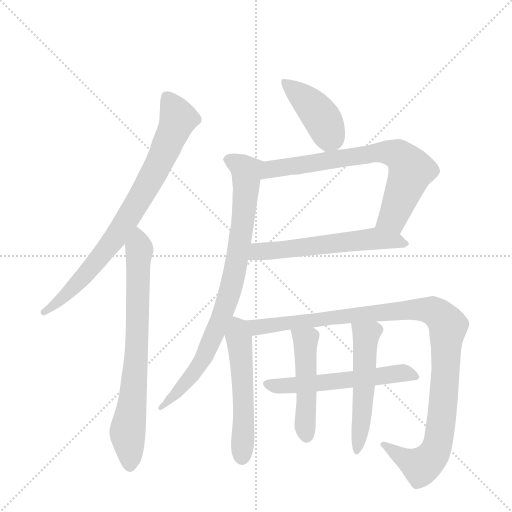
t = 0.00 s
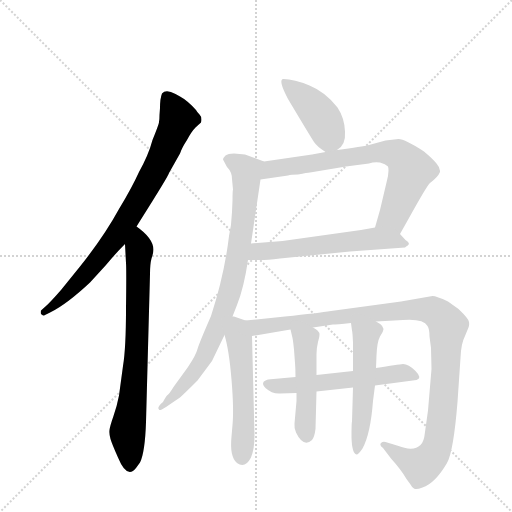
t = 1.80 s
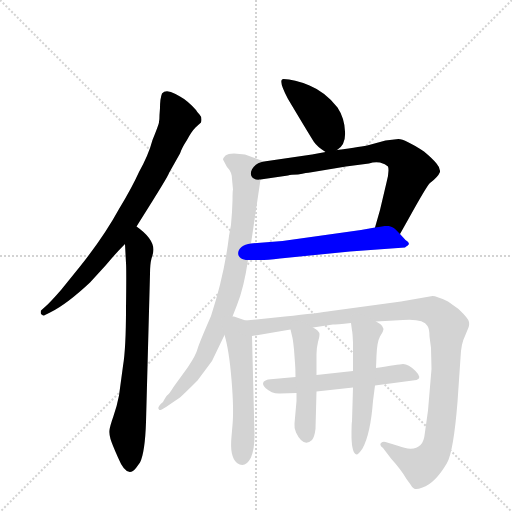
t = 3.60 s
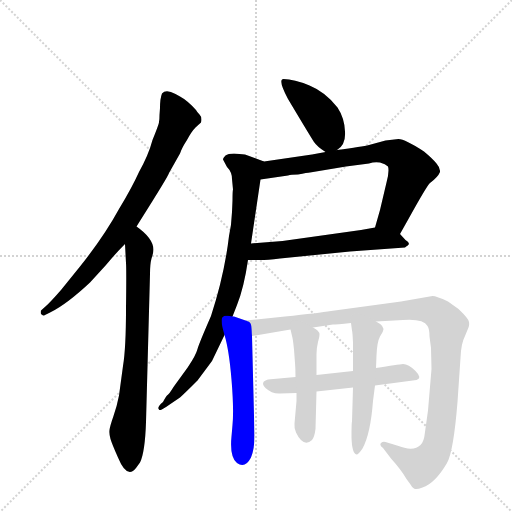
t = 5.39 s
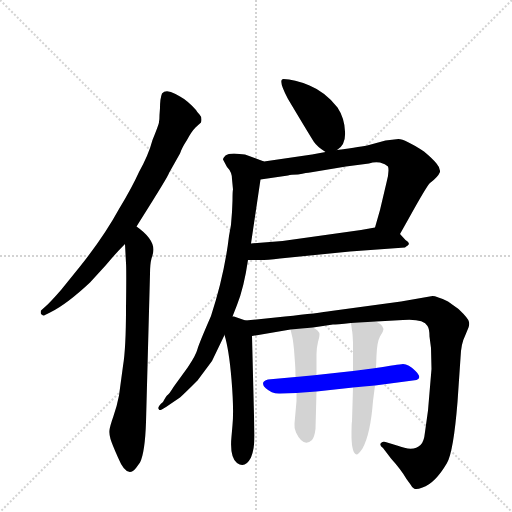
t = 7.19 s
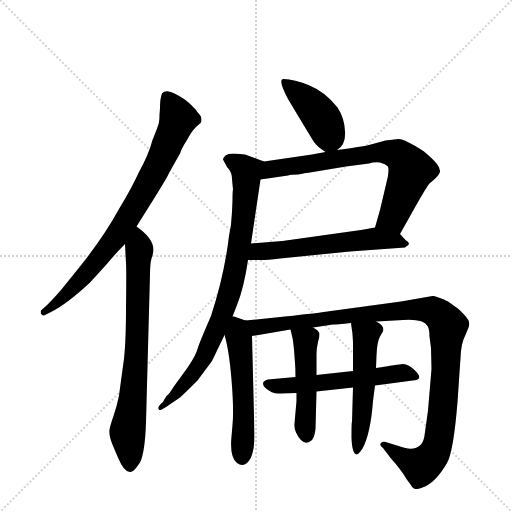
t = 8.99 s

The animated SVG that drew these frames (rendered in a browser with its animation timeline set to each time). Animation: 11 CSS @keyframes rules; one cycle of 8.99 s.

<svg version="1.1" viewBox="0 0 1024 1024" xmlns="http://www.w3.org/2000/svg">
  <g stroke="lightgray" stroke-dasharray="1,1" stroke-width="1" transform="scale(4, 4)">
    <line x1="0" y1="0" x2="256" y2="256"></line>
    <line x1="256" y1="0" x2="0" y2="256"></line>
    <line x1="128" y1="0" x2="128" y2="256"></line>
    <line x1="0" y1="128" x2="256" y2="128"></line>
  </g>
  <g transform="scale(1, -1) translate(0, -860)">
    <style type="text/css">
      
        @keyframes keyframes0 {
          from {
            stroke: blue;
            stroke-dashoffset: 778;
            stroke-width: 128;
          }
          72% {
            animation-timing-function: step-end;
            stroke: blue;
            stroke-dashoffset: 0;
            stroke-width: 128;
          }
          to {
            stroke: black;
            stroke-width: 1024;
          }
        }
        #make-me-a-hanzi-animation-0 {
          animation: keyframes0 0.8831380208333334s both;
          animation-delay: 0s;
          animation-timing-function: linear;
        }
      
        @keyframes keyframes1 {
          from {
            stroke: blue;
            stroke-dashoffset: 723;
            stroke-width: 128;
          }
          70% {
            animation-timing-function: step-end;
            stroke: blue;
            stroke-dashoffset: 0;
            stroke-width: 128;
          }
          to {
            stroke: black;
            stroke-width: 1024;
          }
        }
        #make-me-a-hanzi-animation-1 {
          animation: keyframes1 0.83837890625s both;
          animation-delay: 0.8831380208333334s;
          animation-timing-function: linear;
        }
      
        @keyframes keyframes2 {
          from {
            stroke: blue;
            stroke-dashoffset: 409;
            stroke-width: 128;
          }
          57% {
            animation-timing-function: step-end;
            stroke: blue;
            stroke-dashoffset: 0;
            stroke-width: 128;
          }
          to {
            stroke: black;
            stroke-width: 1024;
          }
        }
        #make-me-a-hanzi-animation-2 {
          animation: keyframes2 0.5828450520833334s both;
          animation-delay: 1.7215169270833335s;
          animation-timing-function: linear;
        }
      
        @keyframes keyframes3 {
          from {
            stroke: blue;
            stroke-dashoffset: 708;
            stroke-width: 128;
          }
          70% {
            animation-timing-function: step-end;
            stroke: blue;
            stroke-dashoffset: 0;
            stroke-width: 128;
          }
          to {
            stroke: black;
            stroke-width: 1024;
          }
        }
        #make-me-a-hanzi-animation-3 {
          animation: keyframes3 0.826171875s both;
          animation-delay: 2.304361979166667s;
          animation-timing-function: linear;
        }
      
        @keyframes keyframes4 {
          from {
            stroke: blue;
            stroke-dashoffset: 571;
            stroke-width: 128;
          }
          65% {
            animation-timing-function: step-end;
            stroke: blue;
            stroke-dashoffset: 0;
            stroke-width: 128;
          }
          to {
            stroke: black;
            stroke-width: 1024;
          }
        }
        #make-me-a-hanzi-animation-4 {
          animation: keyframes4 0.7146809895833334s both;
          animation-delay: 3.130533854166667s;
          animation-timing-function: linear;
        }
      
        @keyframes keyframes5 {
          from {
            stroke: blue;
            stroke-dashoffset: 816;
            stroke-width: 128;
          }
          73% {
            animation-timing-function: step-end;
            stroke: blue;
            stroke-dashoffset: 0;
            stroke-width: 128;
          }
          to {
            stroke: black;
            stroke-width: 1024;
          }
        }
        #make-me-a-hanzi-animation-5 {
          animation: keyframes5 0.9140625s both;
          animation-delay: 3.8452148437500004s;
          animation-timing-function: linear;
        }
      
        @keyframes keyframes6 {
          from {
            stroke: blue;
            stroke-dashoffset: 529;
            stroke-width: 128;
          }
          63% {
            animation-timing-function: step-end;
            stroke: blue;
            stroke-dashoffset: 0;
            stroke-width: 128;
          }
          to {
            stroke: black;
            stroke-width: 1024;
          }
        }
        #make-me-a-hanzi-animation-6 {
          animation: keyframes6 0.6805013020833334s both;
          animation-delay: 4.75927734375s;
          animation-timing-function: linear;
        }
      
        @keyframes keyframes7 {
          from {
            stroke: blue;
            stroke-dashoffset: 1052;
            stroke-width: 128;
          }
          77% {
            animation-timing-function: step-end;
            stroke: blue;
            stroke-dashoffset: 0;
            stroke-width: 128;
          }
          to {
            stroke: black;
            stroke-width: 1024;
          }
        }
        #make-me-a-hanzi-animation-7 {
          animation: keyframes7 1.1061197916666667s both;
          animation-delay: 5.439778645833333s;
          animation-timing-function: linear;
        }
      
        @keyframes keyframes8 {
          from {
            stroke: blue;
            stroke-dashoffset: 553;
            stroke-width: 128;
          }
          64% {
            animation-timing-function: step-end;
            stroke: blue;
            stroke-dashoffset: 0;
            stroke-width: 128;
          }
          to {
            stroke: black;
            stroke-width: 1024;
          }
        }
        #make-me-a-hanzi-animation-8 {
          animation: keyframes8 0.7000325520833334s both;
          animation-delay: 6.5458984375s;
          animation-timing-function: linear;
        }
      
        @keyframes keyframes9 {
          from {
            stroke: blue;
            stroke-dashoffset: 475;
            stroke-width: 128;
          }
          61% {
            animation-timing-function: step-end;
            stroke: blue;
            stroke-dashoffset: 0;
            stroke-width: 128;
          }
          to {
            stroke: black;
            stroke-width: 1024;
          }
        }
        #make-me-a-hanzi-animation-9 {
          animation: keyframes9 0.6365559895833334s both;
          animation-delay: 7.245930989583333s;
          animation-timing-function: linear;
        }
      
        @keyframes keyframes10 {
          from {
            stroke: blue;
            stroke-dashoffset: 519;
            stroke-width: 128;
          }
          63% {
            animation-timing-function: step-end;
            stroke: blue;
            stroke-dashoffset: 0;
            stroke-width: 128;
          }
          to {
            stroke: black;
            stroke-width: 1024;
          }
        }
        #make-me-a-hanzi-animation-10 {
          animation: keyframes10 0.67236328125s both;
          animation-delay: 7.882486979166666s;
          animation-timing-function: linear;
        }
      
    </style>
    
      <path d="M 273 407 L 305 458 Q 338 511 338 514 L 360 553 Q 364 565 374 580 Q 383 597 391 605 L 402 615 Q 405 625 399 631 Q 394 636 392 640 Q 375 659 360 667 L 351 672 Q 332 682 324 673 Q 320 663 320 644 L 319 630 Q 319 620 318 616 Q 318 612 305 580 Q 297 550 278 516 Q 264 485 238 442 Q 208 387 160 327 L 122 280 Q 101 256 92 248 L 82 239 Q 81 236 82 232 Q 87 228 88 229 L 102 236 Q 134 252 180 295 L 212 330 Q 231 353 250 372 L 273 407 Z" fill="lightgray"></path>
    
      <path d="M 250 372 L 252 334 Q 253 322 252 243 Q 252 164 246 128 L 238 69 Q 234 48 227 28 Q 220 8 219 0 Q 218 -8 221 -18 Q 224 -28 236 -55 Q 254 -99 272 -76 L 280 -65 Q 290 -45 292 16 L 300 312 Q 300 332 303 343 Q 307 354 307 361 Q 306 384 273 407 C 249 425 248 402 250 372 Z" fill="lightgray"></path>
    
      <path d="M 674 560 Q 692 570 690 597 Q 689 624 675 645 Q 651 676 619 689 Q 588 702 567 702 Q 555 702 576 662 Q 622 585 628 576 Q 634 567 651 556 C 660 550 660 550 674 560 Z" fill="lightgray"></path>
    
      <path d="M 800 392 L 818 424 Q 854 489 860 494 Q 876 506 880 516 Q 881 524 873 533 Q 866 542 848 557 Q 810 582 797 582 Q 784 581 771 579 L 738 570 Q 725 567 674 560 L 651 556 L 624 551 L 528 537 C 498 533 491 497 521 501 L 576 509 Q 582 511 596 511 Q 615 515 620 515 L 692 527 L 738 533 Q 749 537 760 535 Q 771 532 776 527 Q 779 517 773 495 L 760 440 L 750 405 C 742 376 785 366 800 392 Z" fill="lightgray"></path>
    
      <path d="M 496 340 L 521 340 Q 534 340 560 343 L 700 357 L 810 365 Q 817 370 818 372 Q 818 376 811 380 L 800 392 C 783 411 780 410 750 405 L 722 400 L 565 378 L 502 373 C 472 371 466 340 496 340 Z" fill="lightgray"></path>
    
      <path d="M 490 551 L 468 553 Q 456 553 451 549 Q 446 544 446 541 L 454 526 Q 464 516 464 502 L 466 481 Q 465 478 465 459 L 464 436 Q 463 410 458 388 Q 449 311 422 228 Q 398 173 395 162 Q 392 150 376 126 L 347 86 Q 338 71 334 69 Q 331 66 326 56 Q 313 45 318 41 Q 319 37 332 46 L 360 65 Q 370 74 395 99 L 424 138 L 449 190 L 465 227 L 474 250 Q 488 285 496 340 L 502 373 L 521 501 C 525 531 530 536 528 537 L 490 551 Z" fill="lightgray"></path>
    
      <path d="M 449 190 Q 458 161 463 101 Q 468 41 465 10 L 463 -13 Q 459 -54 474 -66 Q 490 -78 502 -55 Q 509 -38 509 -11 L 504 188 C 503 215 503 215 491 219 L 468 227 L 465 227 C 437 234 441 219 449 190 Z" fill="lightgray"></path>
    
      <path d="M 504 188 L 581 201 L 626 205 L 666 211 Q 672 211 702 214 L 752 217 L 806 220 Q 847 223 855 208 Q 859 202 859 187 L 862 164 L 863 122 L 856 39 L 850 -4 Q 848 -24 841 -30 Q 827 -44 794 -31 L 771 -24 Q 766 -22 762 -26 Q 758 -30 766 -36 L 782 -57 Q 802 -79 813 -98 L 821 -109 Q 824 -115 828 -117 Q 832 -120 845 -115 Q 870 -107 894 -66 Q 907 -43 915 56 L 921 144 Q 922 173 930 188 L 937 205 Q 939 210 938 216 Q 938 222 917 242 L 896 257 Q 873 268 865 268 L 802 257 L 662 238 Q 638 234 570 227 L 491 219 C 461 216 474 183 504 188 Z" fill="lightgray"></path>
    
      <path d="M 591 106 L 536 101 Q 519 96 531 84 Q 544 72 560 73 L 593 74 L 633 77 L 706 85 L 750 89 L 833 100 Q 845 104 831 118 Q 817 132 806 132 Q 796 131 752 124 L 706 118 L 633 110 L 591 106 Z" fill="lightgray"></path>
    
      <path d="M 581 201 L 585 184 Q 586 180 588 161 L 590 134 Q 591 123 591 106 L 593 74 L 593 58 L 589 13 Q 588 4 592 -5 Q 607 -36 624 -20 Q 629 -14 631 2 L 633 77 L 633 110 L 633 152 Q 633 164 636 176 Q 639 187 639 191 Q 639 195 635 199 Q 633 201 626 205 C 600 221 574 230 581 201 Z" fill="lightgray"></path>
    
      <path d="M 706 85 L 704 17 Q 703 16 703 -15 Q 704 -47 713 -49 Q 717 -49 725 -37 Q 741 -8 746 58 L 750 89 L 752 124 L 753 149 Q 754 176 760 187 Q 766 197 766 198 Q 770 208 752 217 C 726 233 698 244 702 214 L 704 199 Q 705 196 706 175 L 706 118 L 706 85 Z" fill="lightgray"></path>
    
    
      <clipPath id="make-me-a-hanzi-clip-0">
        <path d="M 273 407 L 305 458 Q 338 511 338 514 L 360 553 Q 364 565 374 580 Q 383 597 391 605 L 402 615 Q 405 625 399 631 Q 394 636 392 640 Q 375 659 360 667 L 351 672 Q 332 682 324 673 Q 320 663 320 644 L 319 630 Q 319 620 318 616 Q 318 612 305 580 Q 297 550 278 516 Q 264 485 238 442 Q 208 387 160 327 L 122 280 Q 101 256 92 248 L 82 239 Q 81 236 82 232 Q 87 228 88 229 L 102 236 Q 134 252 180 295 L 212 330 Q 231 353 250 372 L 273 407 Z"></path>
      </clipPath>
      <path clip-path="url(#make-me-a-hanzi-clip-0)" d="M 334 664 L 355 620 L 290 480 L 235 390 L 183 325 L 121 260 L 88 236" fill="none" id="make-me-a-hanzi-animation-0" stroke-dasharray="650 1300" stroke-linecap="round"></path>
    
      <clipPath id="make-me-a-hanzi-clip-1">
        <path d="M 250 372 L 252 334 Q 253 322 252 243 Q 252 164 246 128 L 238 69 Q 234 48 227 28 Q 220 8 219 0 Q 218 -8 221 -18 Q 224 -28 236 -55 Q 254 -99 272 -76 L 280 -65 Q 290 -45 292 16 L 300 312 Q 300 332 303 343 Q 307 354 307 361 Q 306 384 273 407 C 249 425 248 402 250 372 Z"></path>
      </clipPath>
      <path clip-path="url(#make-me-a-hanzi-clip-1)" d="M 276 396 L 273 149 L 255 -6 L 260 -70" fill="none" id="make-me-a-hanzi-animation-1" stroke-dasharray="595 1190" stroke-linecap="round"></path>
    
      <clipPath id="make-me-a-hanzi-clip-2">
        <path d="M 674 560 Q 692 570 690 597 Q 689 624 675 645 Q 651 676 619 689 Q 588 702 567 702 Q 555 702 576 662 Q 622 585 628 576 Q 634 567 651 556 C 660 550 660 550 674 560 Z"></path>
      </clipPath>
      <path clip-path="url(#make-me-a-hanzi-clip-2)" d="M 572 693 L 642 627 L 659 589 L 654 575" fill="none" id="make-me-a-hanzi-animation-2" stroke-dasharray="281 562" stroke-linecap="round"></path>
    
      <clipPath id="make-me-a-hanzi-clip-3">
        <path d="M 800 392 L 818 424 Q 854 489 860 494 Q 876 506 880 516 Q 881 524 873 533 Q 866 542 848 557 Q 810 582 797 582 Q 784 581 771 579 L 738 570 Q 725 567 674 560 L 651 556 L 624 551 L 528 537 C 498 533 491 497 521 501 L 576 509 Q 582 511 596 511 Q 615 515 620 515 L 692 527 L 738 533 Q 749 537 760 535 Q 771 532 776 527 Q 779 517 773 495 L 760 440 L 750 405 C 742 376 785 366 800 392 Z"></path>
      </clipPath>
      <path clip-path="url(#make-me-a-hanzi-clip-3)" d="M 527 506 L 543 522 L 578 528 L 760 556 L 795 551 L 822 520 L 786 426 L 758 409" fill="none" id="make-me-a-hanzi-animation-3" stroke-dasharray="580 1160" stroke-linecap="round"></path>
    
      <clipPath id="make-me-a-hanzi-clip-4">
        <path d="M 496 340 L 521 340 Q 534 340 560 343 L 700 357 L 810 365 Q 817 370 818 372 Q 818 376 811 380 L 800 392 C 783 411 780 410 750 405 L 722 400 L 565 378 L 502 373 C 472 371 466 340 496 340 Z"></path>
      </clipPath>
      <path clip-path="url(#make-me-a-hanzi-clip-4)" d="M 502 345 L 517 357 L 747 383 L 811 373" fill="none" id="make-me-a-hanzi-animation-4" stroke-dasharray="443 886" stroke-linecap="round"></path>
    
      <clipPath id="make-me-a-hanzi-clip-5">
        <path d="M 490 551 L 468 553 Q 456 553 451 549 Q 446 544 446 541 L 454 526 Q 464 516 464 502 L 466 481 Q 465 478 465 459 L 464 436 Q 463 410 458 388 Q 449 311 422 228 Q 398 173 395 162 Q 392 150 376 126 L 347 86 Q 338 71 334 69 Q 331 66 326 56 Q 313 45 318 41 Q 319 37 332 46 L 360 65 Q 370 74 395 99 L 424 138 L 449 190 L 465 227 L 474 250 Q 488 285 496 340 L 502 373 L 521 501 C 525 531 530 536 528 537 L 490 551 Z"></path>
      </clipPath>
      <path clip-path="url(#make-me-a-hanzi-clip-5)" d="M 455 541 L 482 528 L 493 513 L 487 426 L 463 289 L 407 143 L 325 44" fill="none" id="make-me-a-hanzi-animation-5" stroke-dasharray="688 1376" stroke-linecap="round"></path>
    
      <clipPath id="make-me-a-hanzi-clip-6">
        <path d="M 449 190 Q 458 161 463 101 Q 468 41 465 10 L 463 -13 Q 459 -54 474 -66 Q 490 -78 502 -55 Q 509 -38 509 -11 L 504 188 C 503 215 503 215 491 219 L 468 227 L 465 227 C 437 234 441 219 449 190 Z"></path>
      </clipPath>
      <path clip-path="url(#make-me-a-hanzi-clip-6)" d="M 467 219 L 477 195 L 484 119 L 485 -52" fill="none" id="make-me-a-hanzi-animation-6" stroke-dasharray="401 802" stroke-linecap="round"></path>
    
      <clipPath id="make-me-a-hanzi-clip-7">
        <path d="M 504 188 L 581 201 L 626 205 L 666 211 Q 672 211 702 214 L 752 217 L 806 220 Q 847 223 855 208 Q 859 202 859 187 L 862 164 L 863 122 L 856 39 L 850 -4 Q 848 -24 841 -30 Q 827 -44 794 -31 L 771 -24 Q 766 -22 762 -26 Q 758 -30 766 -36 L 782 -57 Q 802 -79 813 -98 L 821 -109 Q 824 -115 828 -117 Q 832 -120 845 -115 Q 870 -107 894 -66 Q 907 -43 915 56 L 921 144 Q 922 173 930 188 L 937 205 Q 939 210 938 216 Q 938 222 917 242 L 896 257 Q 873 268 865 268 L 802 257 L 662 238 Q 638 234 570 227 L 491 219 C 461 216 474 183 504 188 Z"></path>
      </clipPath>
      <path clip-path="url(#make-me-a-hanzi-clip-7)" d="M 499 216 L 508 208 L 525 206 L 582 217 L 845 242 L 867 238 L 882 227 L 896 207 L 887 47 L 873 -37 L 862 -56 L 842 -73 L 768 -30" fill="none" id="make-me-a-hanzi-animation-7" stroke-dasharray="924 1848" stroke-linecap="round"></path>
    
      <clipPath id="make-me-a-hanzi-clip-8">
        <path d="M 591 106 L 536 101 Q 519 96 531 84 Q 544 72 560 73 L 593 74 L 633 77 L 706 85 L 750 89 L 833 100 Q 845 104 831 118 Q 817 132 806 132 Q 796 131 752 124 L 706 118 L 633 110 L 591 106 Z"></path>
      </clipPath>
      <path clip-path="url(#make-me-a-hanzi-clip-8)" d="M 535 92 L 554 87 L 625 92 L 805 114 L 829 109" fill="none" id="make-me-a-hanzi-animation-8" stroke-dasharray="425 850" stroke-linecap="round"></path>
    
      <clipPath id="make-me-a-hanzi-clip-9">
        <path d="M 581 201 L 585 184 Q 586 180 588 161 L 590 134 Q 591 123 591 106 L 593 74 L 593 58 L 589 13 Q 588 4 592 -5 Q 607 -36 624 -20 Q 629 -14 631 2 L 633 77 L 633 110 L 633 152 Q 633 164 636 176 Q 639 187 639 191 Q 639 195 635 199 Q 633 201 626 205 C 600 221 574 230 581 201 Z"></path>
      </clipPath>
      <path clip-path="url(#make-me-a-hanzi-clip-9)" d="M 589 198 L 611 179 L 613 -11" fill="none" id="make-me-a-hanzi-animation-9" stroke-dasharray="347 694" stroke-linecap="round"></path>
    
      <clipPath id="make-me-a-hanzi-clip-10">
        <path d="M 706 85 L 704 17 Q 703 16 703 -15 Q 704 -47 713 -49 Q 717 -49 725 -37 Q 741 -8 746 58 L 750 89 L 752 124 L 753 149 Q 754 176 760 187 Q 766 197 766 198 Q 770 208 752 217 C 726 233 698 244 702 214 L 704 199 Q 705 196 706 175 L 706 118 L 706 85 Z"></path>
      </clipPath>
      <path clip-path="url(#make-me-a-hanzi-clip-10)" d="M 709 207 L 732 189 L 725 34 L 713 -44" fill="none" id="make-me-a-hanzi-animation-10" stroke-dasharray="391 782" stroke-linecap="round"></path>
    
  </g>
</svg>
